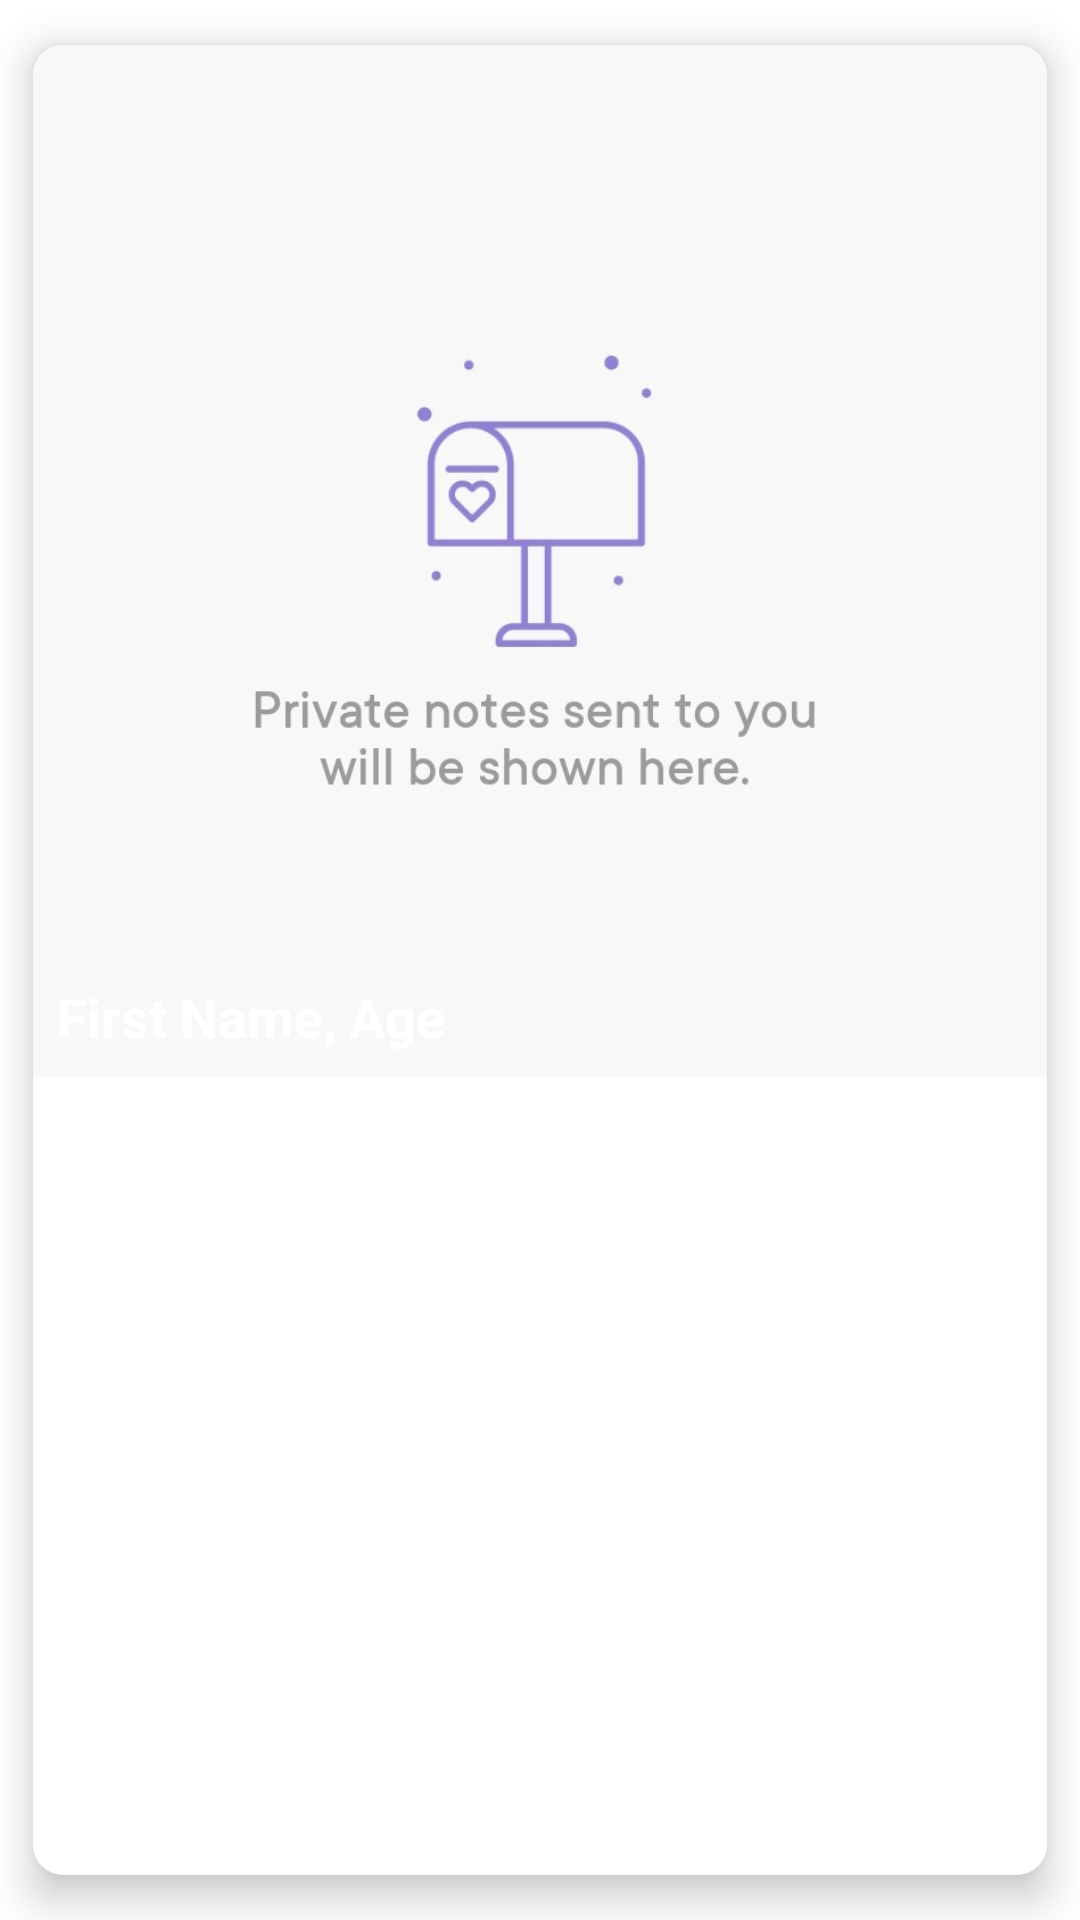

Write the Android layout XML for this screen, with the resource values it uses.
<!-- AndroidManifest.xml: application theme Theme.AisleAssignment -->
<!-- res/layout/notes_item.xml -->
<?xml version="1.0" encoding="utf-8"?>
<com.google.android.material.card.MaterialCardView xmlns:android="http://schemas.android.com/apk/res/android"
    android:layout_width="344dp"
    android:layout_height="wrap_content"
    xmlns:app="http://schemas.android.com/apk/res-auto"
    android:layout_margin="4dp"
    android:clickable="true"
    app:cardCornerRadius="10dp"
    app:cardElevation="8dp"
    app:cardUseCompatPadding="true"
    android:focusable="true">

    
    <androidx.constraintlayout.widget.ConstraintLayout
        android:layout_width="match_parent"
        android:layout_height="match_parent">

        
        <ImageView
            android:id="@+id/imageNotes"
            android:layout_width="match_parent"
            android:layout_height="344dp"
            android:scaleType="centerCrop"
            android:src="@drawable/sample"
            app:layout_constraintEnd_toEndOf="parent"
            app:layout_constraintStart_toStartOf="parent"
            app:layout_constraintTop_toTopOf="parent"/>

        
        <TextView
            android:id="@+id/textName"
            android:layout_width="wrap_content"
            android:layout_height="wrap_content"
            android:gravity="start"
            android:layout_marginStart="8dp"
            android:layout_marginBottom="8dp"
            android:text="@string/first_name_age"
            android:textSize="18sp"
            android:textStyle="bold"
            android:textColor="@color/white"
            app:layout_constraintBottom_toBottomOf="@+id/imageNotes"
            app:layout_constraintStart_toStartOf="parent" />

    </androidx.constraintlayout.widget.ConstraintLayout>

</com.google.android.material.card.MaterialCardView>
<!-- resources referenced by this layout -->
<resources>
  <color name="white">#FFFFFFFF</color>
  <!-- drawable sample: jpg bitmap (drawable, 50708 bytes) -->
  <string name="first_name_age">First Name, Age</string>
  <style name="Theme.AisleAssignment" parent="Theme.MaterialComponents.Light.NoActionBar">
          
          <item name="colorPrimary">@color/purple_500</item>
          <item name="colorPrimaryVariant">@color/purple_700</item>
          <item name="colorOnPrimary">@color/white</item>
          
          <item name="colorSecondary">@color/teal_200</item>
          <item name="colorSecondaryVariant">@color/teal_700</item>
          <item name="colorOnSecondary">@color/black</item>
          
          <item name="android:statusBarColor">@color/white</item>
          
          <item name="android:navigationBarColor">@color/light_grey</item>
  
      </style>
  <color name="purple_500">#FF6200EE</color>
  <color name="purple_700">#FF3700B3</color>
  <color name="teal_200">#FF03DAC5</color>
  <color name="teal_700">#FF018786</color>
  <color name="black">#FF000000</color>
  <color name="light_grey">#C4C4C4</color>
</resources>
